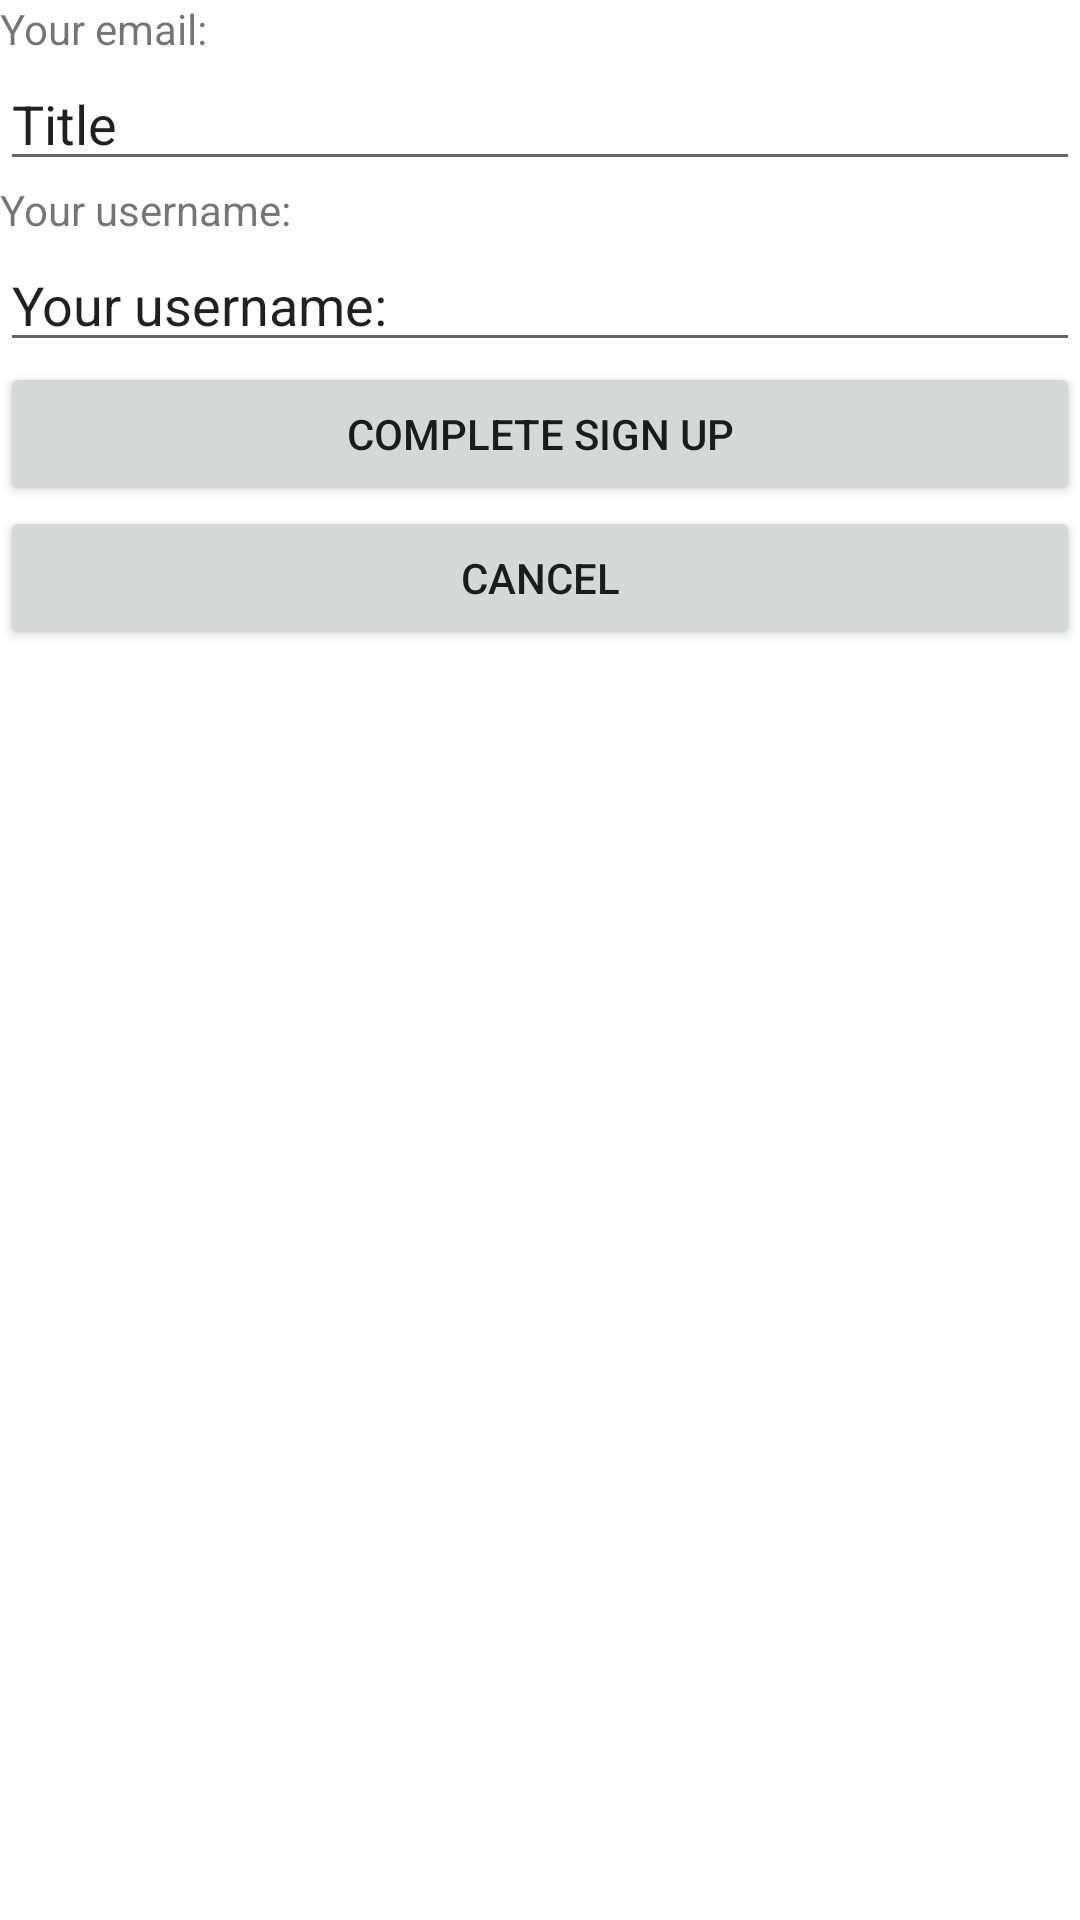

Android layout source for this screen:
<!-- AndroidManifest.xml: application theme NoFearTheme -->
<!-- res/layout/activity_sign_up_form.xml -->
<?xml version="1.0" encoding="utf-8"?>
<LinearLayout xmlns:android="http://schemas.android.com/apk/res/android"
    xmlns:tools="http://schemas.android.com/tools"
    android:layout_width="match_parent"
    android:layout_height="match_parent"
    android:orientation="vertical"
    tools:context="app.zone.comfort.noFear.signup.SignUpFormActivity">

    <TextView
        android:id="@+id/email_label"
        android:text="@string/lb_email"
        android:layout_width="match_parent"
        android:layout_height="wrap_content" />


    <EditText
        android:id="@+id/email_input_box"
        android:text="@string/txt_tip_challenge_title"
        android:layout_width="match_parent"
        android:layout_height="wrap_content" />

    <TextView
        android:id="@+id/username_label"
        android:text="@string/lb_username"
        android:layout_width="match_parent"
        android:layout_height="wrap_content" />


    <EditText
        android:id="@+id/username_input_box"
        android:text="@string/lb_username"
        android:layout_width="match_parent"
        android:layout_height="wrap_content" />

    <Button
        android:id="@+id/confirm_button"
        android:text="@string/btn_signup_complete"
        android:layout_width="match_parent"
        android:layout_height="wrap_content"
        android:onClick="confirmSignUp"/>

    <Button
        android:id="@+id/cancel_button"
        android:text="@string/btn_signup_cancel"
        android:layout_width="match_parent"
        android:layout_height="wrap_content"
        android:onClick="cancelSignUp"/>

</LinearLayout>
<!-- resources referenced by this layout -->
<resources>
  <string name="btn_signup_cancel">Cancel</string>
  <string name="btn_signup_complete">Complete sign up</string>
  <string name="lb_email">Your email:</string>
  <string name="lb_username">Your username:</string>
  <string name="txt_tip_challenge_title">Title</string>
  <style name="NoFearTheme" parent="Theme.AppCompat.Light.NoActionBar">
          <item name="colorPrimary">@color/colorPrimary</item>
          <item name="android:statusBarColor">?android:attr/colorPrimary</item>
          <item name="android:navigationBarColor">@color/colorPrimary</item>
          <item name="colorPrimaryDark">@color/colorPrimaryDark</item>
          <item name="colorAccent">@color/colorAccent</item>
          <item name="android:colorBackground">@color/colorBackground</item>
      </style>
  <color name="colorPrimary">#03a9f4</color>
  <color name="colorPrimaryDark">#0074a8</color>
  <color name="colorAccent">#00b8d4</color>
  <color name="colorBackground">#ffffff</color>
</resources>
